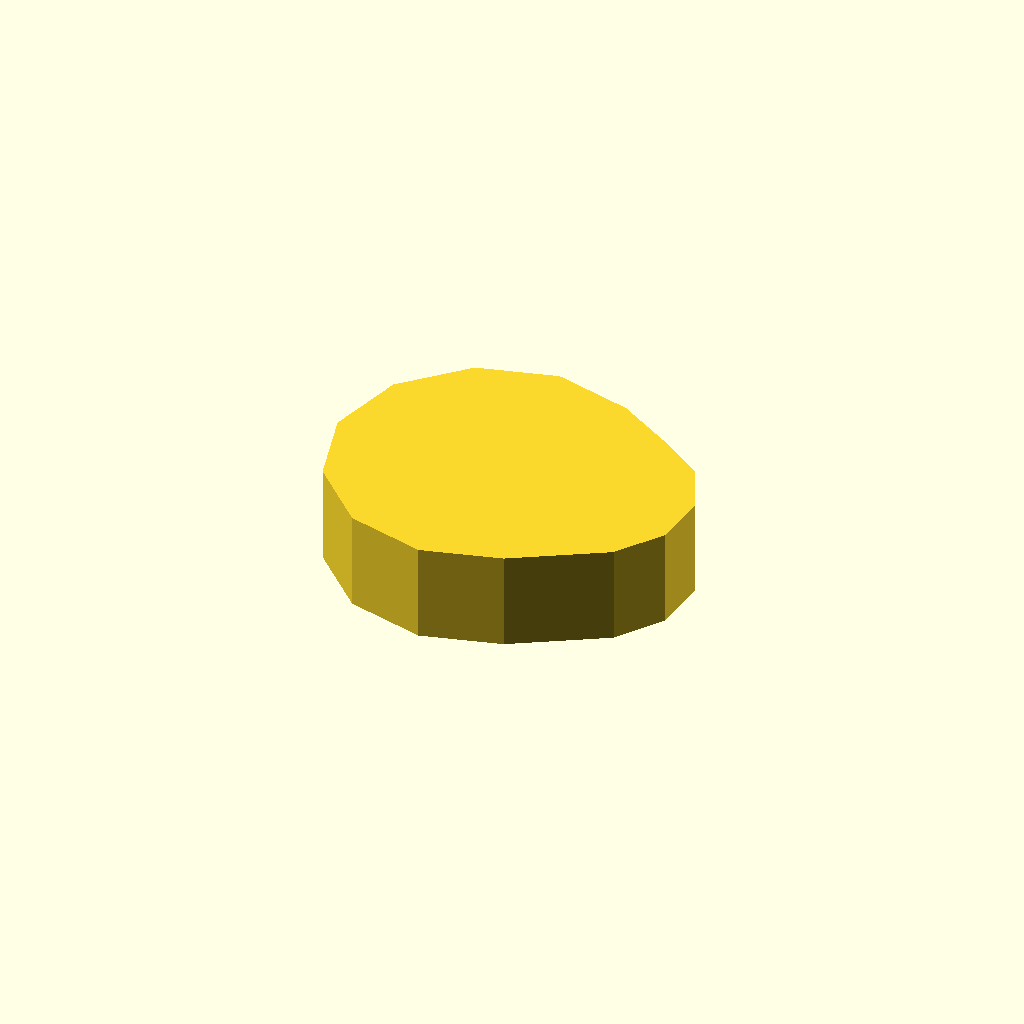
Cell 1: rendered with the file's own defaults.
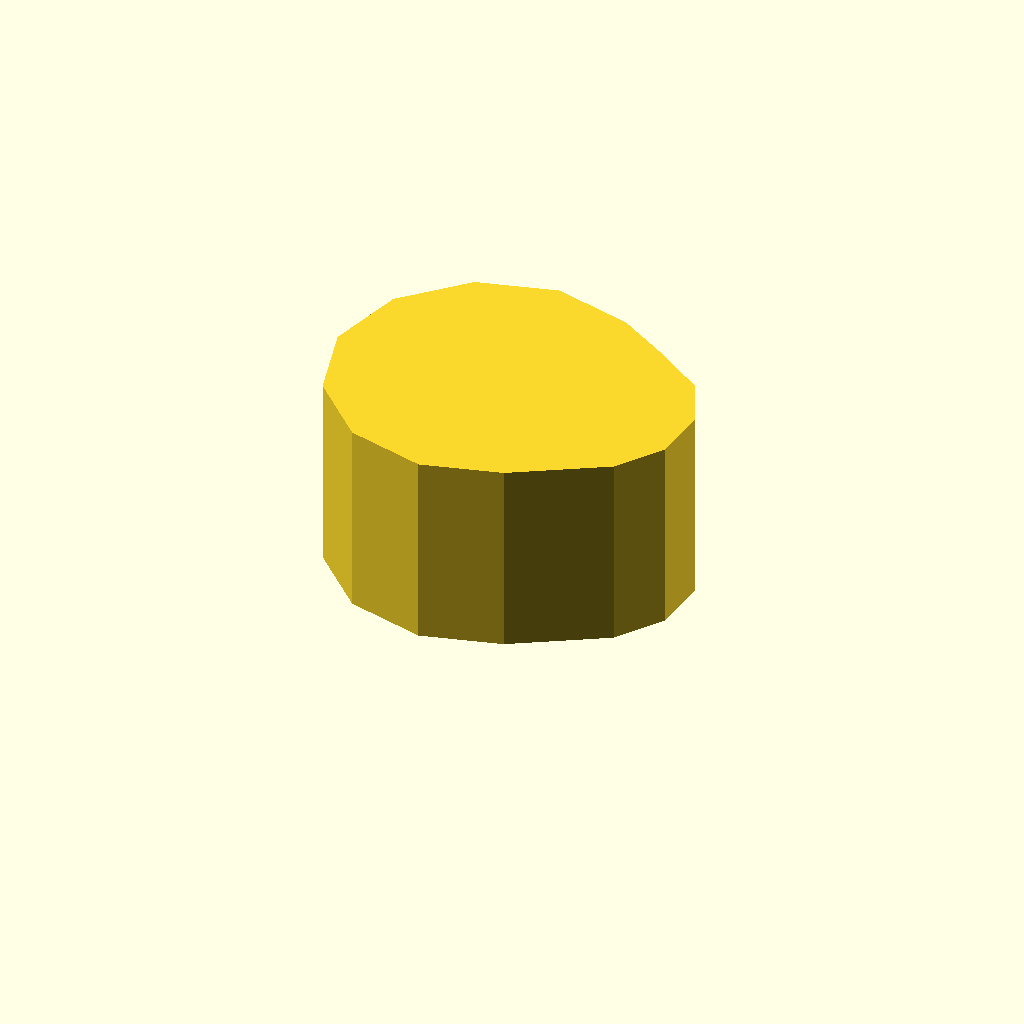
Cell 2: the same model with profile_height = 20.
One fixed orthographic camera (rotation 55°, 0°, 25°; colour scheme Cornfield) for every cell.
Source of the model, optional_data/data/sketch1/eccentrics/part_0052.scad:
$fn = 32;

// ----------------------------------------------------------------------
// Eccentric disc: step, 10 mm thick
// ----------------------------------------------------------------------

// --- parameters (mm) ---
profile_height = 10;      // extrusion height
profile_points = 14;      // points of the closed outline

profile = [[0, 16], [2.144, 8], [8, 2.144], [16, 0], [24, 2.144], [33.071, 7.574], [36.337, 12.238], [36.833, 17.91], [34.426, 23.071], [29.762, 26.337], [24, 29.856], [16, 32], [8, 29.856], [2.144, 24]];  // single closed polygon, 14 points, counter clockwise

// --- the one profile operation ---
linear_extrude(height = profile_height) polygon(points = profile);
Customizer parameters (derived from the source; name, type, default, range or options):
profile_height: number, default 10
profile_points: number, default 14
